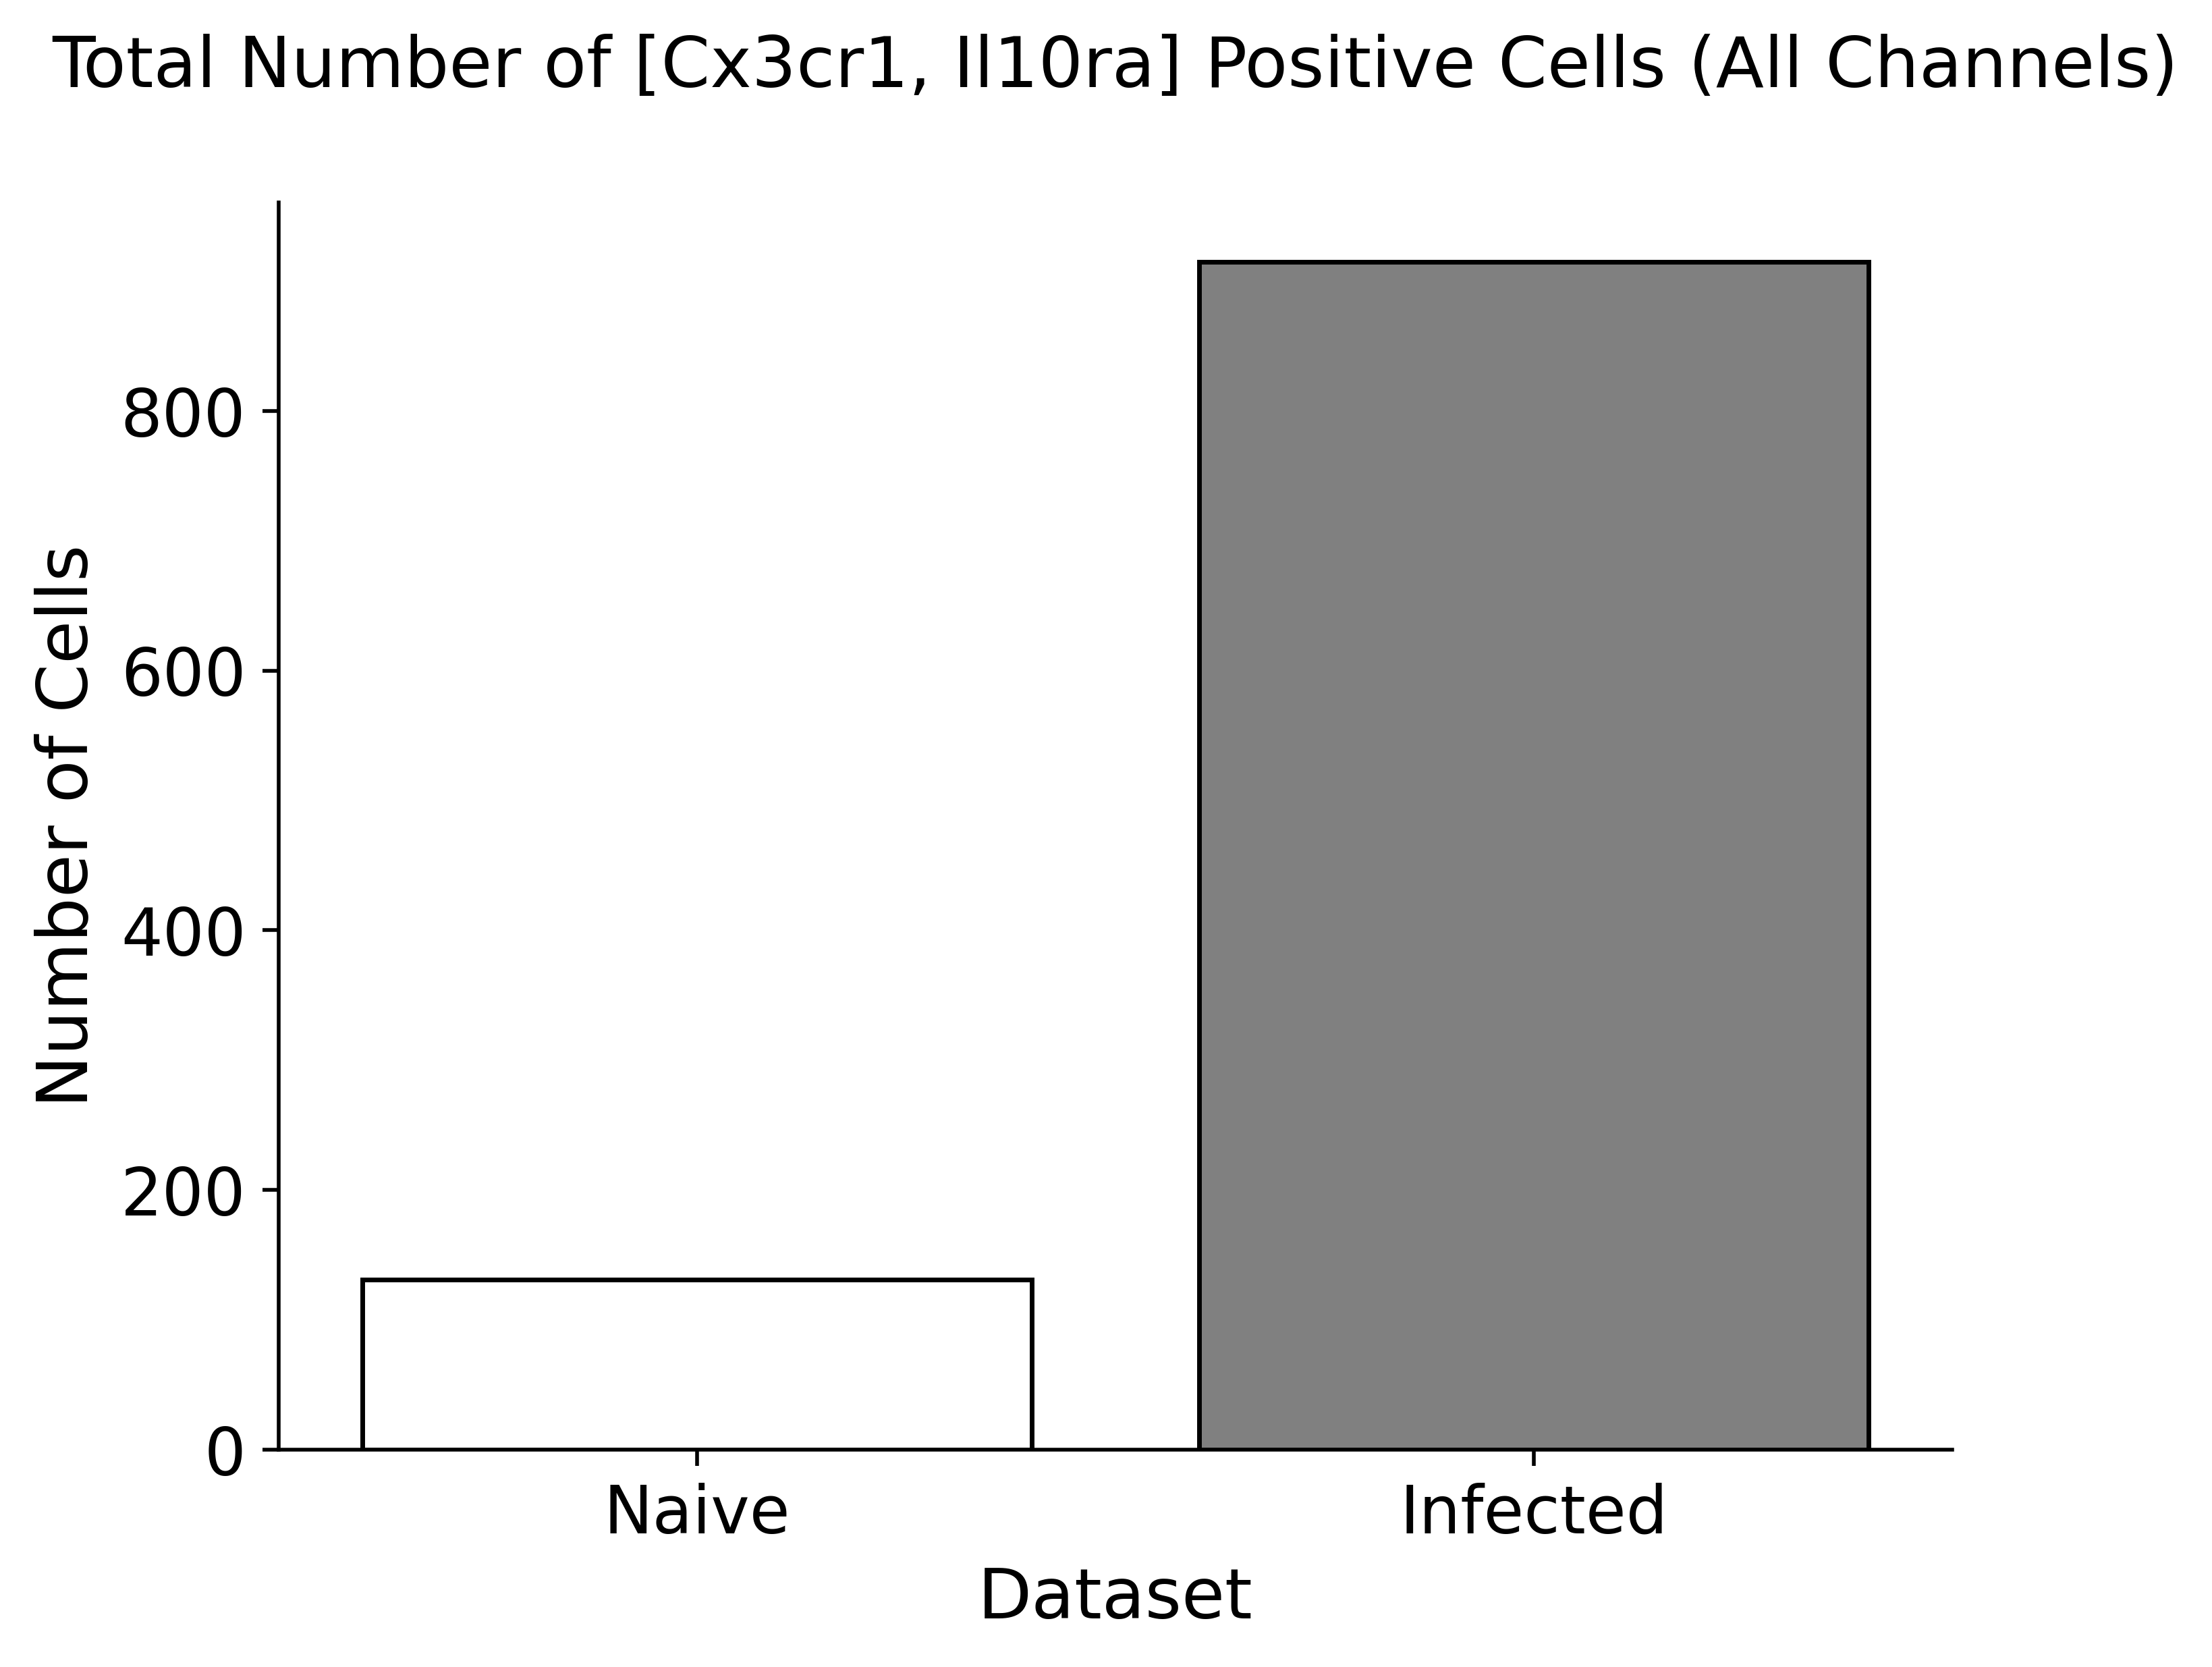

Source data for this figure (header and first rows):
, Value, Dataset
0, 131, Naive
1, 915, Infected
